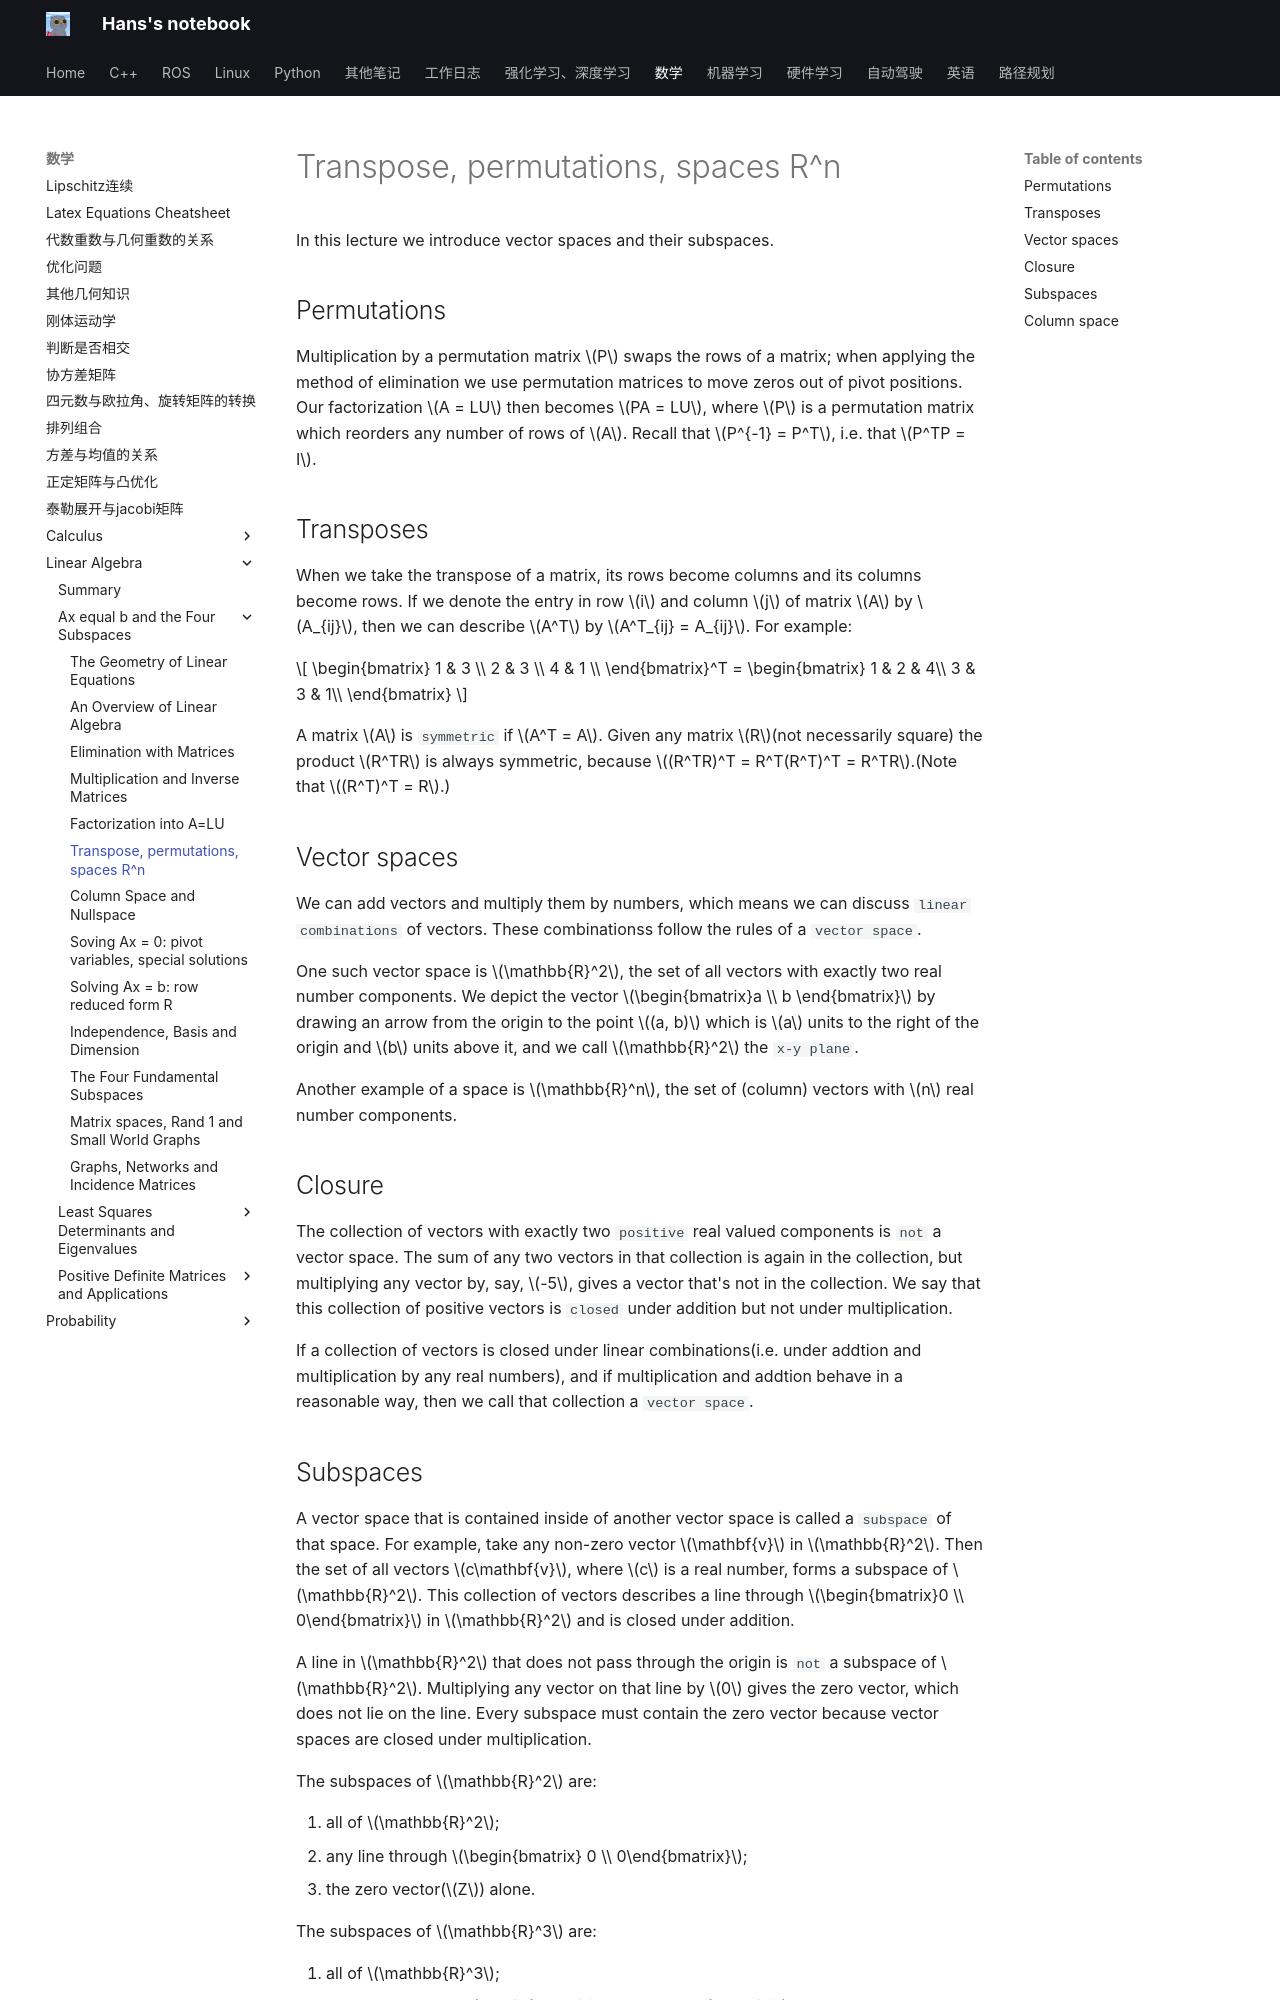

repository: hs867785578/my_note · page: 数学/Linear-Algebra/Ax-equal-b-and-the-Four-Subspaces/06_trans_perm/index.html · generator: mkdocs

# Transpose, permutations, spaces R^n

In this lecture we introduce vector spaces and their subspaces.

## Permutations
Multiplication by a permutation matrix $P$ swaps the rows of a matrix; when applying the method of elimination we use permutation matrices to move zeros out of pivot positions. Our factorization $A = LU$ then becomes $PA = LU$, where $P$ is a permutation matrix which reorders any number of rows of $A$. Recall that $P^{-1} = P^T$, i.e. that $P^TP = I$.

## Transposes
When we take the transpose of a matrix, its rows become columns and its columns become rows. If we denote the entry in row $i$ and column $j$ of matrix $A$ by $A_{ij}$, then we can describe $A^T$ by $A^T_{ij} = A_{ij}$. For example:

$$
\begin{bmatrix}
1 & 3 \\
2 & 3 \\
4 & 1 \\
\end{bmatrix}^T
=
\begin{bmatrix}
1 & 2 & 4\\
3 & 3 & 1\\
\end{bmatrix}
$$

A matrix $A$ is `symmetric` if $A^T = A$. Given any matrix $R$(not necessarily square) the product $R^TR$ is always symmetric, because $(R^TR)^T = R^T(R^T)^T = R^TR$.(Note that $(R^T)^T = R$.)

## Vector spaces
We can add vectors and multiply them by numbers, which means we can discuss `linear combinations` of vectors. These combinationss follow the rules of a `vector space`.

One such vector space is $\mathbb{R}^2$, the set of all vectors with exactly two real number components. We depict the vector $\begin{bmatrix}a \\ b \end{bmatrix}$ by drawing an arrow from the origin to the point $(a, b)$ which is $a$ units to the right of the origin and $b$ units above it, and we call $\mathbb{R}^2$ the `x-y plane`.

Another example of a space is $\mathbb{R}^n$, the set of (column) vectors with $n$ real number components.

## Closure
The collection of vectors with exactly two `positive` real valued components is `not` a vector space. The sum of any two vectors in that collection is again in the collection, but multiplying any vector by, say, $-5$, gives a vector that's not in the collection. We say that this collection of positive vectors is `closed` under addition but not under multiplication.

If a collection of vectors is closed under linear combinations(i.e. under addtion and multiplication by any real numbers), and if multiplication and addtion behave in a reasonable way, then we call that collection a `vector space`.
